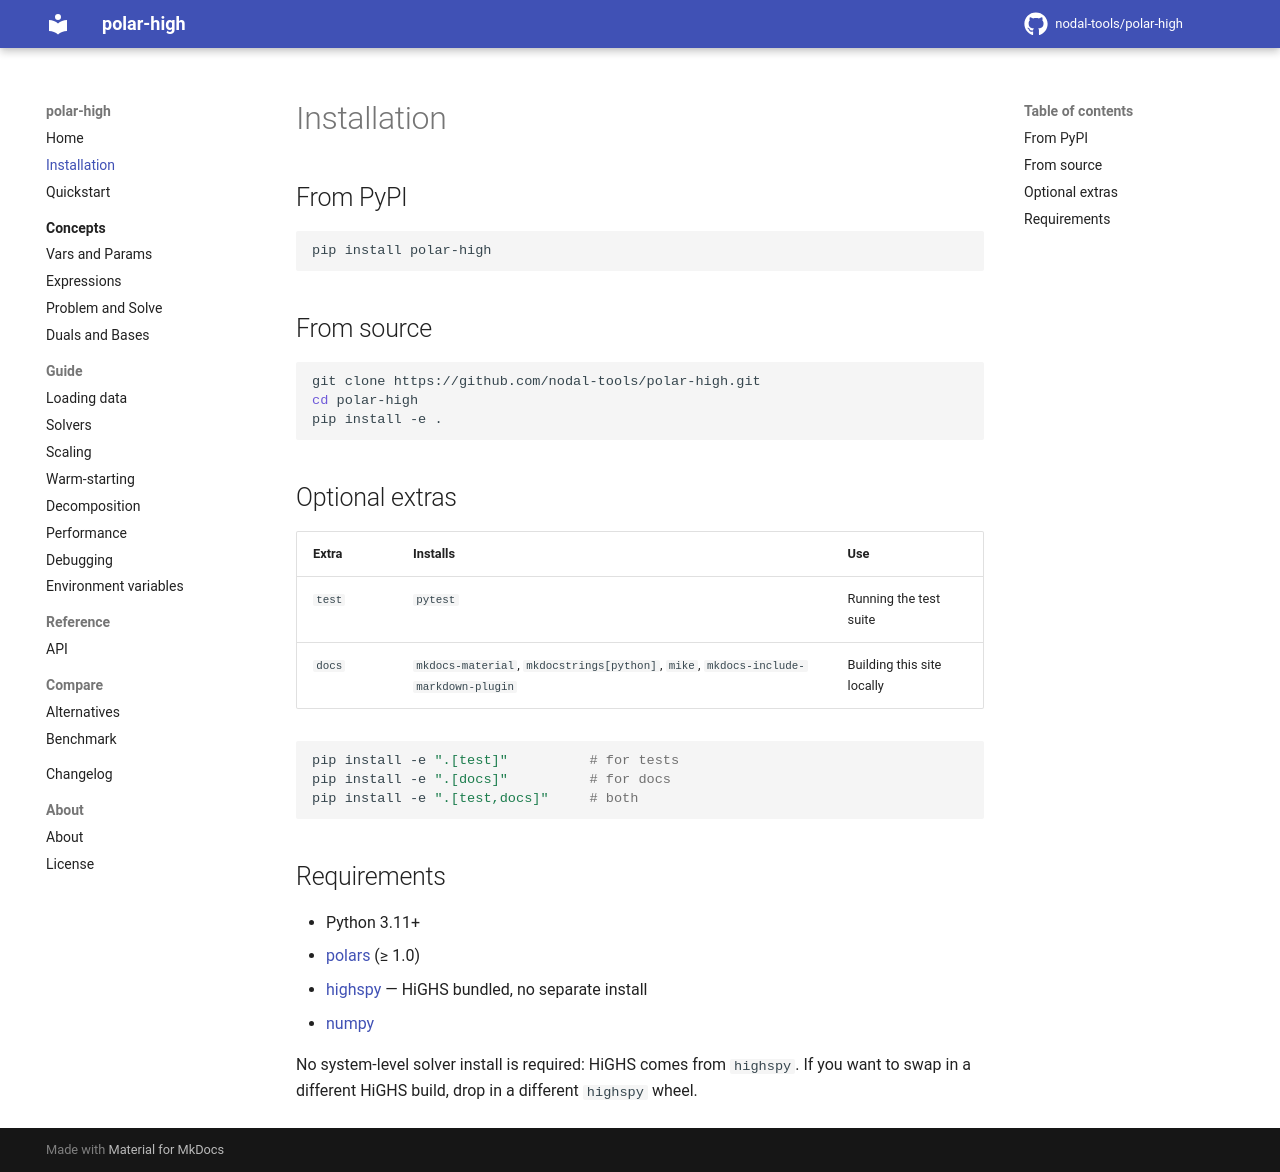

repository: nodal-tools/polar-high · page: v3.12.0/installation/index.html · generator: mkdocs

# Installation

## From PyPI

```bash
pip install polar-high
```

## From source

```bash
git clone https://github.com/nodal-tools/polar-high.git
cd polar-high
pip install -e .
```

## Optional extras

| Extra | Installs | Use |
|---|---|---|
| `test` | `pytest` | Running the test suite |
| `docs` | `mkdocs-material`, `mkdocstrings[python]`, `mike`, `mkdocs-include-markdown-plugin` | Building this site locally |

```bash
pip install -e ".[test]"          # for tests
pip install -e ".[docs]"          # for docs
pip install -e ".[test,docs]"     # both
```

## Requirements

- Python 3.11+
- [polars](https://pola.rs/) (≥ 1.0)
- [highspy](https://pypi.org/project/highspy/) — HiGHS bundled, no
  separate install
- [numpy](https://numpy.org/)

No system-level solver install is required: HiGHS comes from
`highspy`. If you want to swap in a different HiGHS build, drop in
a different `highspy` wheel.
